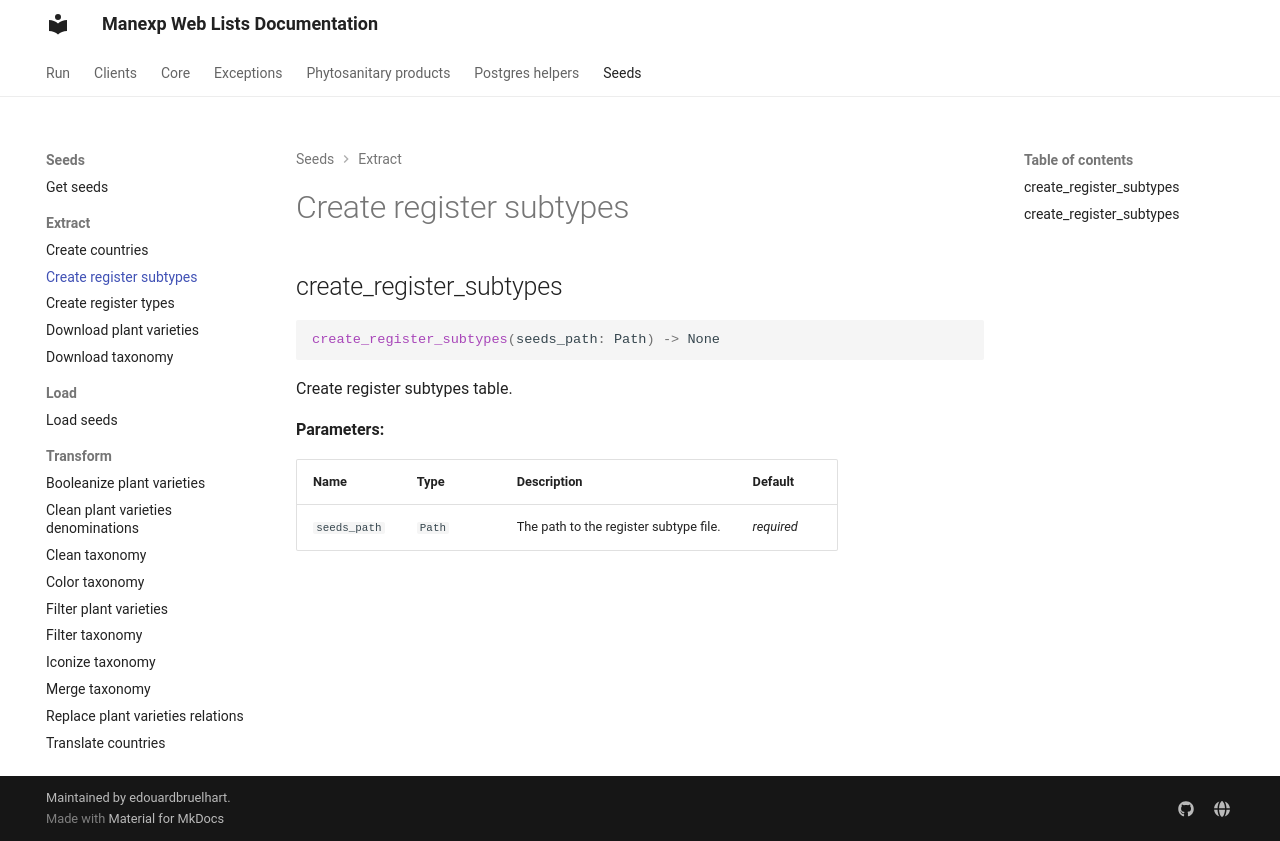

repository: edouardbruelhart/Manexp-Web-Lists · page: manexp_web_lists/seeds/extract/create_register_subtypes/index.html · generator: mkdocs

# Create register subtypes

::: manexp_web_lists.seeds.extract.create_register_subtypes
    rendering:
      show_root_heading: false
